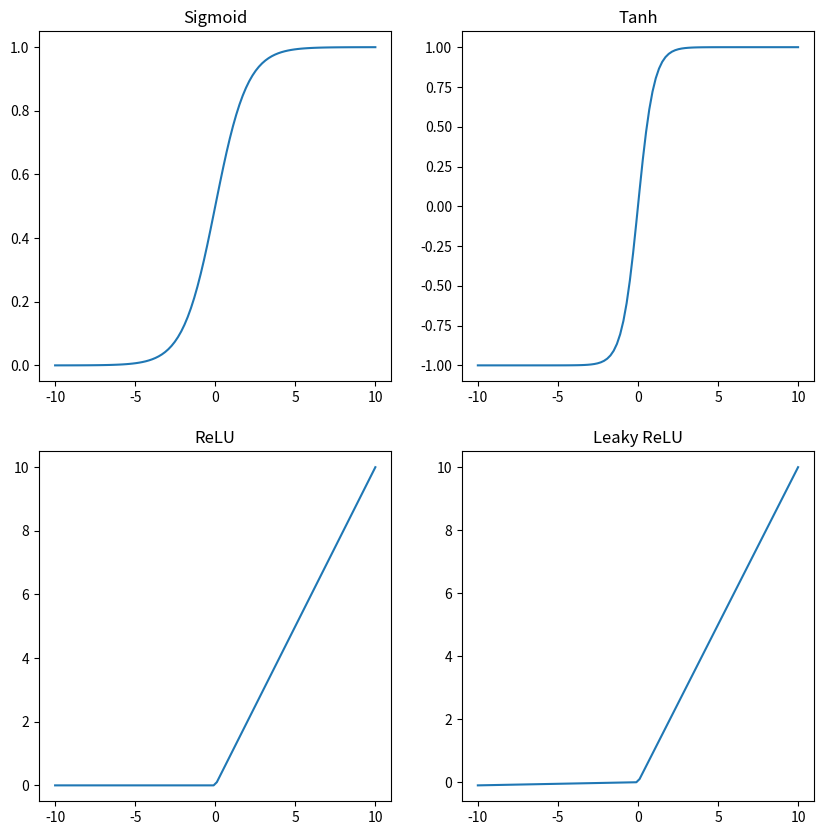

The matplotlib source for this figure:
import numpy as np
import matplotlib.pyplot as plt

# Define the activation functions
def sigmoid(x):
  return 1 / (1 + np.exp(-x))

def tanh(x):
  return np.sinh(x) / np.cosh(x)

def relu(x):
  return np.maximum(0, x)

def leaky_relu(x):
  return np.maximum(0.01 * x, x)

# Generate data for the plots
x = np.linspace(-10, 10, 100)

# Create the plots
fig, axes = plt.subplots(2, 2, figsize=(10, 10))

# Plot the sigmoid function
axes[0, 0].plot(x, sigmoid(x))
axes[0, 0].set_title('Sigmoid')

# Plot the tanh function
axes[0, 1].plot(x, tanh(x))
axes[0, 1].set_title('Tanh')

# Plot the ReLU function
axes[1, 0].plot(x, relu(x))
axes[1, 0].set_title('ReLU')

# Plot the leaky ReLU function
axes[1, 1].plot(x, leaky_relu(x))
axes[1, 1].set_title('Leaky ReLU')

# Show the plots
plt.show()

# bug fixed in main branch file